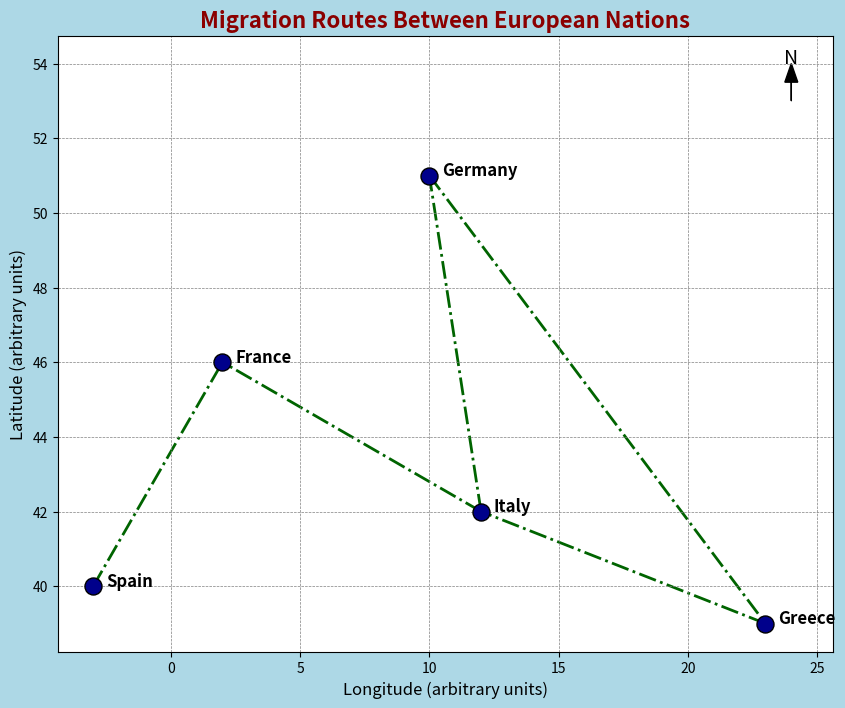

Reproduce this figure in Python.

import matplotlib.pyplot as plt

# Define real nations and their approximate coordinates (x, y in arbitrary units)
locations = {
    "Italy": (12, 42),
    "France": (2, 46),
    "Germany": (10, 51),
    "Spain": (-3, 40),
    "Greece": (23, 39)
}

# Define migration routes (start, end)
routes = [
    ("Italy", "France"),
    ("Italy", "Germany"),
    ("Spain", "France"),
    ("Greece", "Italy"),
    ("Germany", "Greece")
]

# Create the plot
plt.figure(figsize=(10, 8), facecolor="lightblue")

# Plot locations
for country, (x, y) in locations.items():
    plt.scatter(x, y, color="darkblue", s=150, edgecolor="black", zorder=3)
    plt.text(x + 0.5, y, country, fontsize=12, weight="bold", color="black")

# Plot migration routes
for start, end in routes:
    start_x, start_y = locations[start]
    end_x, end_y = locations[end]
    plt.plot([start_x, end_x], [start_y, end_y], color="darkgreen", linestyle="-.", linewidth=2, zorder=1)

# Add a background grid to mimic a map
plt.grid(True, linestyle="--", linewidth=0.5, color="gray")

# Add title and labels
plt.title("Migration Routes Between European Nations", fontsize=16, weight="bold", color="darkred")
plt.xlabel("Longitude (arbitrary units)", fontsize=12)
plt.ylabel("Latitude (arbitrary units)", fontsize=12)

# Annotate the compass
plt.text(24, 54, "N", fontsize=14, ha="center", color="black")
plt.arrow(24, 53, 0, 0.5, head_width=0.5, head_length=0.5, fc="black", ec="black")

# Show the plot
plt.show()
